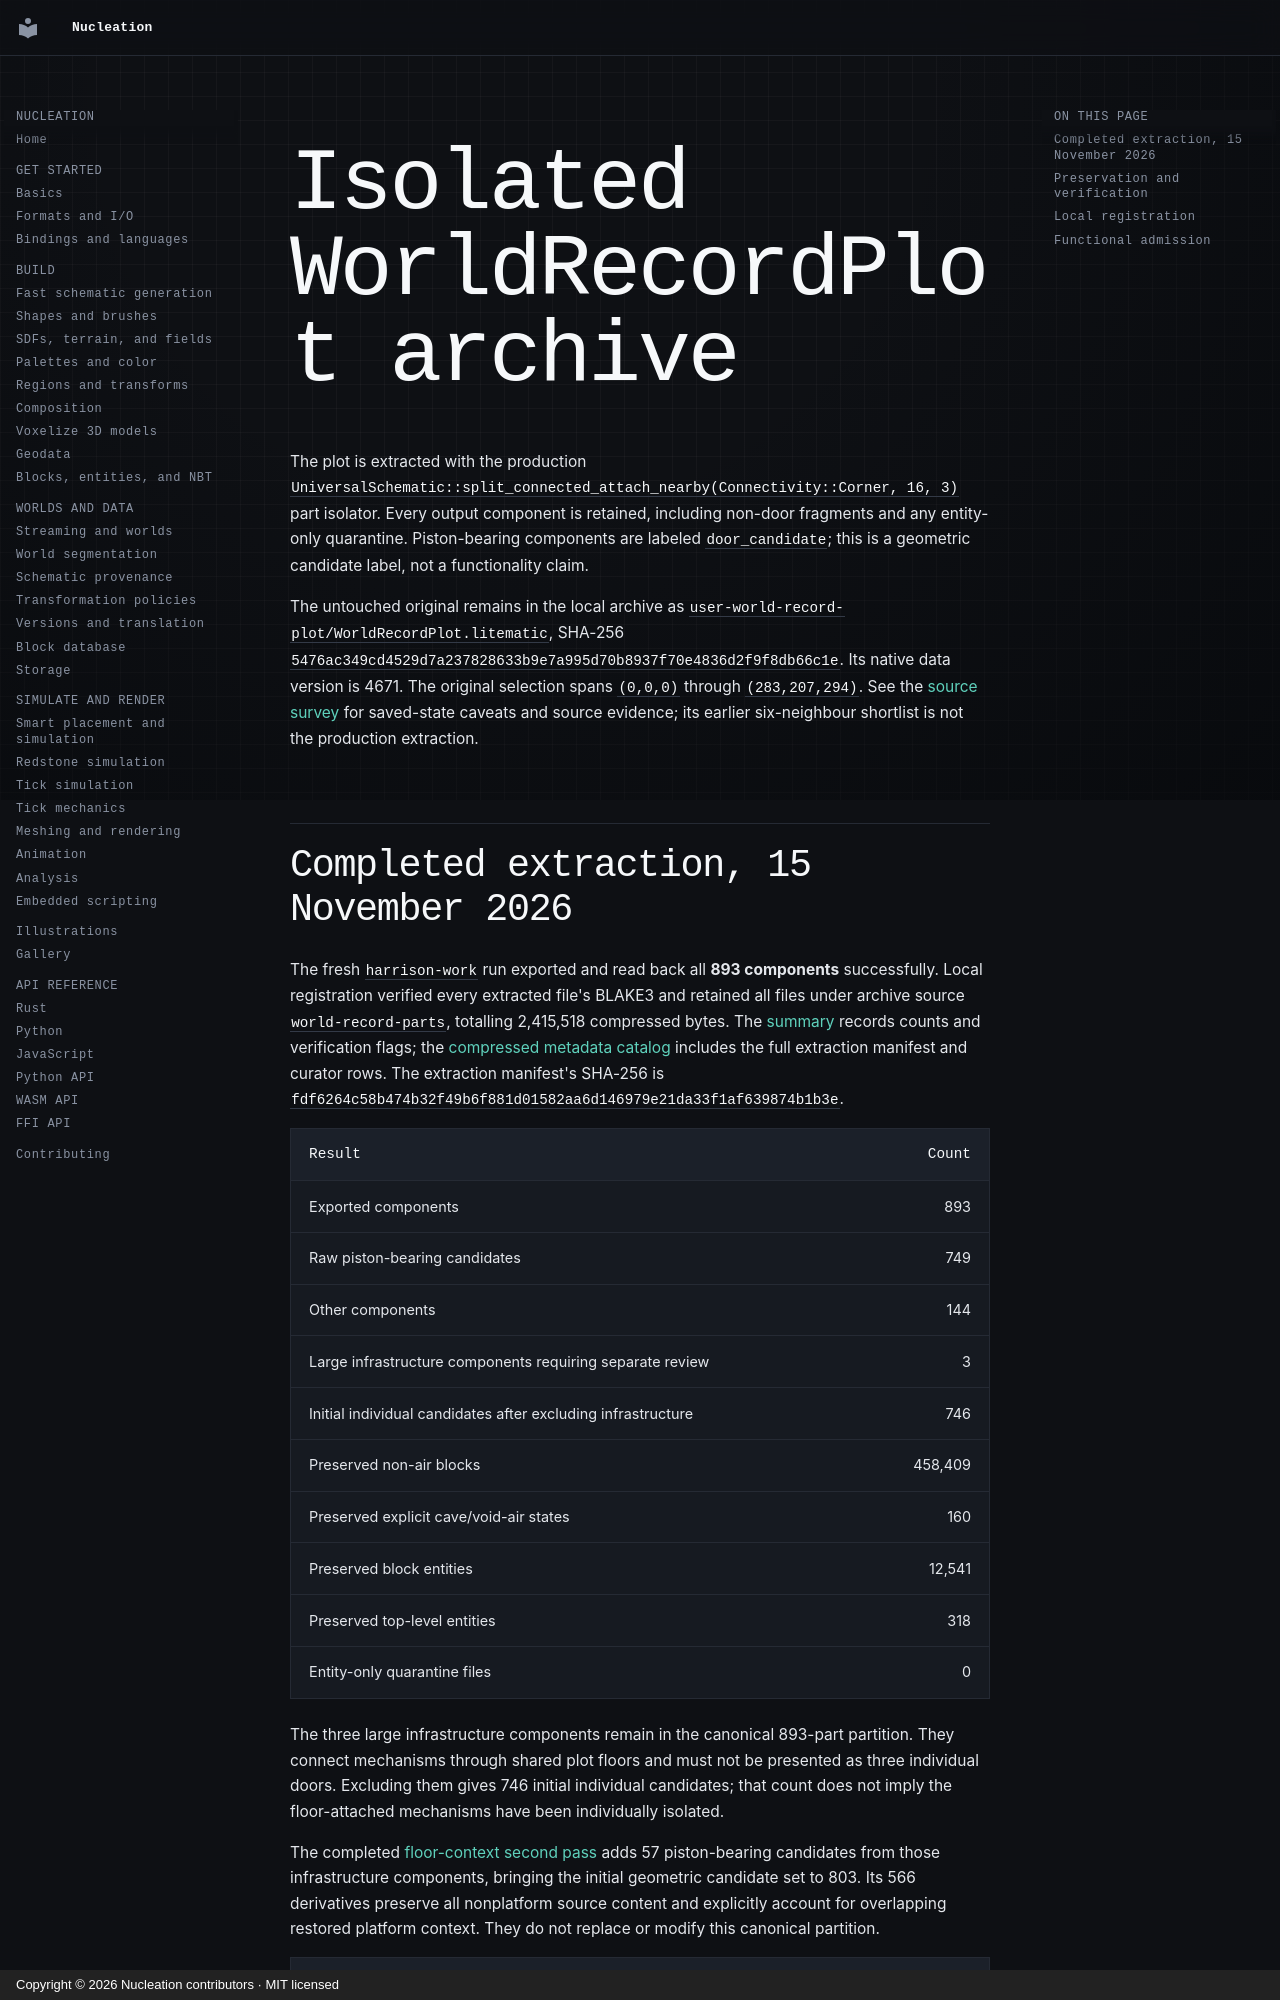

repository: Schem-at/Nucleation · page: performance/schematic-candidates/world-record-parts/index.html · generator: mkdocs · copyright: Copyright © 2026 Nucleation contributors · MIT licensed

# Isolated WorldRecordPlot archive

The plot is extracted with the production `UniversalSchematic::split_connected_attach_nearby(Connectivity::Corner, 16, 3)` part isolator. Every output component is retained, including non-door fragments and any entity-only quarantine. Piston-bearing components are labeled `door_candidate`; this is a geometric candidate label, not a functionality claim.

The untouched original remains in the local archive as `user-world-record-plot/WorldRecordPlot.litematic`, SHA-256 `5476ac349cd4529d7a237828633b9e7a995d70b8937f70e4836d2f9f8db66c1e`. Its native data version is 4671. The original selection spans `(0,0,0)` through `(283,207,294)`. See the [source survey](world-record-plot.md) for saved-state caveats and source evidence; its earlier six-neighbour shortlist is not the production extraction.

## Completed extraction, 15 November 2026

The fresh `harrison-work` run exported and read back all **893 components** successfully. Local registration verified every extracted file's BLAKE3 and retained all files under archive source `world-record-parts`, totalling 2,415,518 compressed bytes. The [summary](world-record-parts-summary.json) records counts and verification flags; the [compressed metadata catalog](catalog/world-record-parts-extraction.json.gz) includes the full extraction manifest and curator rows. The extraction manifest's SHA-256 is `fdf6264c58b474b32f49b6f881d01582aa6d146979e21da33f1af639874b1b3e`.

| Result | Count |
|---|---:|
| Exported components | 893 |
| Raw piston-bearing candidates | 749 |
| Other components | 144 |
| Large infrastructure components requiring separate review | 3 |
| Initial individual candidates after excluding infrastructure | 746 |
| Preserved non-air blocks | 458,409 |
| Preserved explicit cave/void-air states | 160 |
| Preserved block entities | 12,541 |
| Preserved top-level entities | 318 |
| Entity-only quarantine files | 0 |

The three large infrastructure components remain in the canonical 893-part partition. They connect mechanisms through shared plot floors and must not be presented as three individual doors. Excluding them gives 746 initial individual candidates; that count does not imply the floor-attached mechanisms have been individually isolated.

The completed [floor-context second pass](world-record-floor-parts.md) adds 57 piston-bearing candidates from those infrastructure components, bringing the initial geometric candidate set to 803. Its 566 derivatives preserve all nonplatform source content and explicitly account for overlapping restored platform context. They do not replace or modify this canonical partition.

| Retained component | Non-air blocks | Piston-related blocks, including heads |
|---|---:|---:|
| `part0004` | 100,234 | 1,884 |
| `part0005` | 84,499 | 11 |
| `part0006` | 84,362 | 50 |

The review tags identify 99 components contacting a selection boundary, 617 with empty or absent saved inventory tags, 59 piston-bearing components without a saved activation control, and two components containing moving-piston states without corresponding block entities. These sets overlap. They guide inspection and do not establish that a candidate is broken or complete. All 318 top-level entities were assigned exactly once to an exported component, so no quarantine file was necessary in this run.
